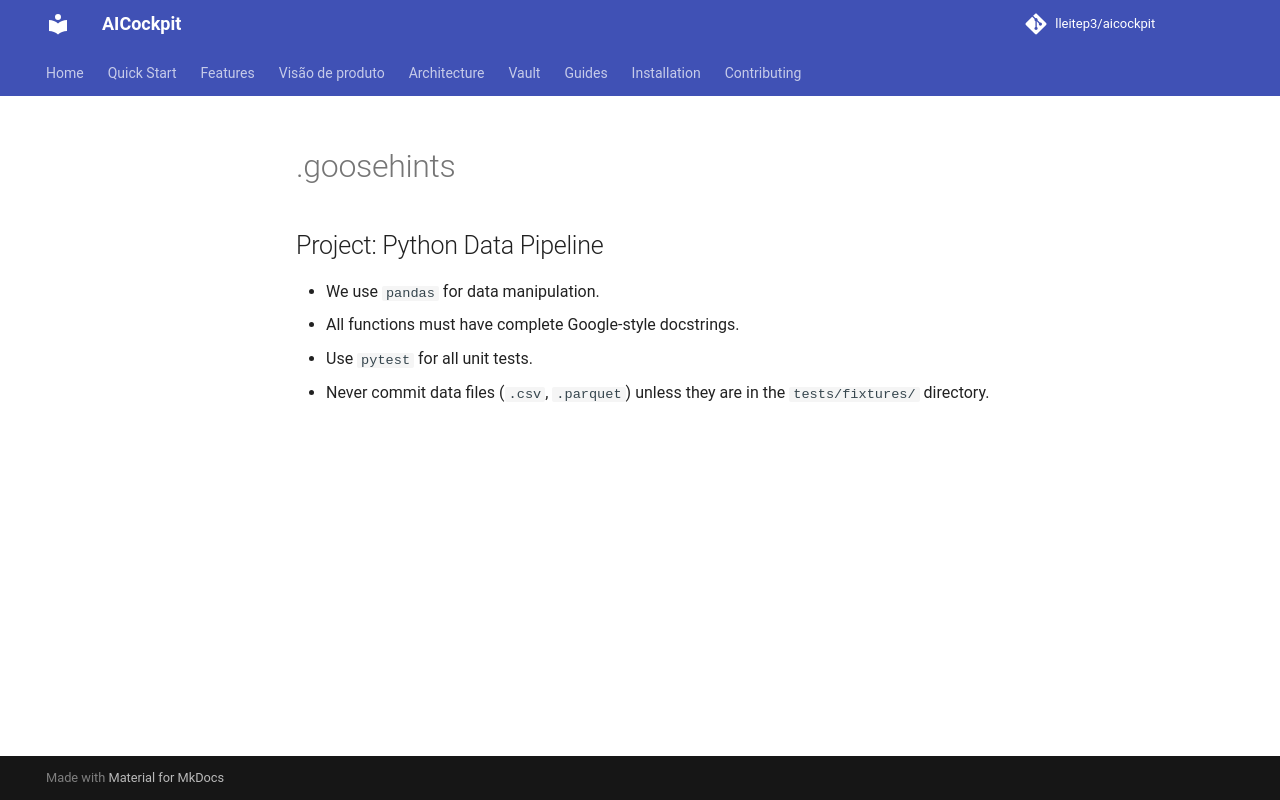

repository: lleitep3/aicockpit · page: providers/goose/examples/rule_02_goosehints/index.html · generator: mkdocs

# .goosehints
## Project: Python Data Pipeline
- We use `pandas` for data manipulation.
- All functions must have complete Google-style docstrings.
- Use `pytest` for all unit tests.
- Never commit data files (`.csv`, `.parquet`) unless they are in the `tests/fixtures/` directory.
